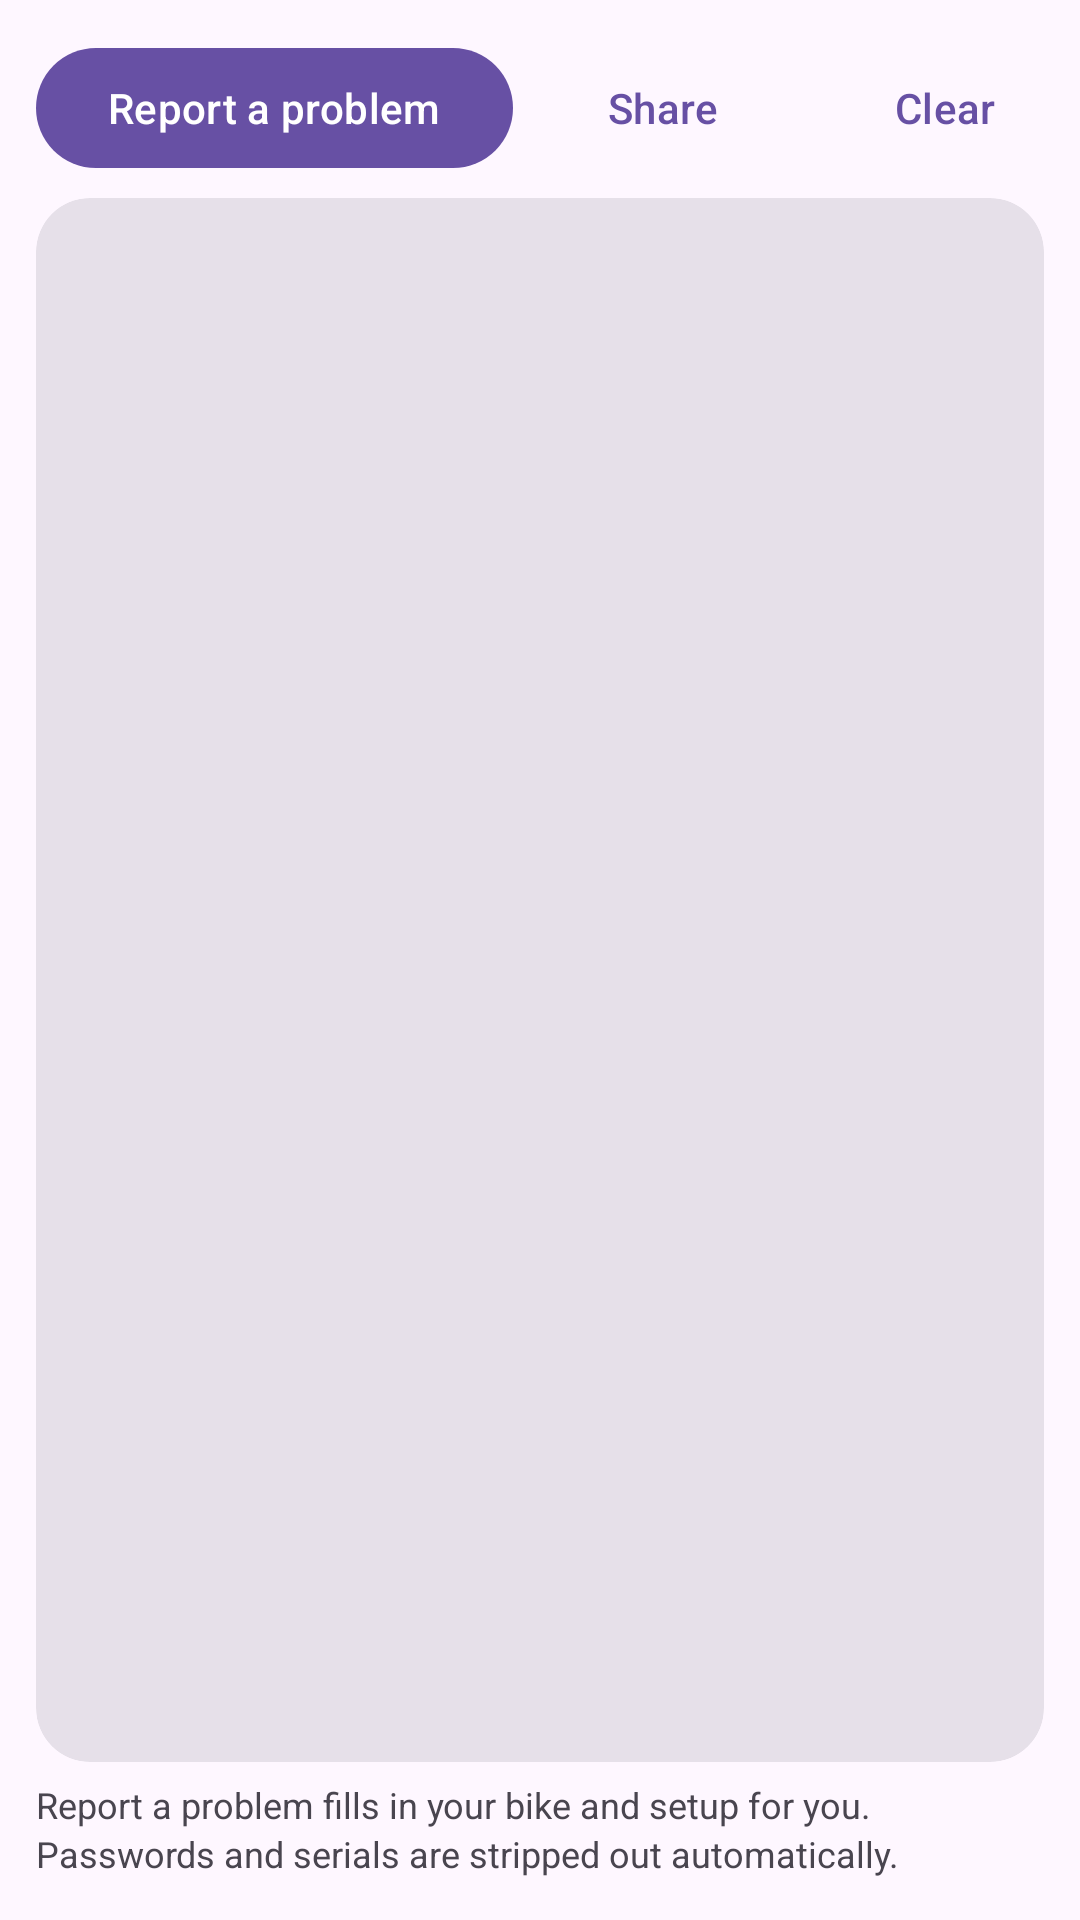

The Android layout XML behind this screen, and the referenced resources:
<!-- AndroidManifest.xml: application theme Theme.OpenCFLink -->
<!-- res/layout/tab_logs.xml -->
<?xml version="1.0" encoding="utf-8"?>
<LinearLayout xmlns:android="http://schemas.android.com/apk/res/android"
    xmlns:app="http://schemas.android.com/apk/res-auto"
    android:layout_width="match_parent"
    android:layout_height="match_parent"
    android:orientation="vertical"
    android:padding="12dp">

    <LinearLayout
        android:layout_width="match_parent"
        android:layout_height="wrap_content"
        android:orientation="horizontal"
        android:gravity="center_vertical"
        android:paddingBottom="6dp">

        <TextView
            android:layout_width="0dp"
            android:layout_height="wrap_content"
            android:layout_weight="1"
            android:text="LOG"
            android:textSize="11sp"
            android:letterSpacing="0.12"
            android:textColor="?attr/colorPrimary" />

        <com.google.android.material.button.MaterialButton
            android:id="@+id/btn_report"
            style="?attr/materialButtonTonalStyle"
            android:layout_width="wrap_content"
            android:layout_height="wrap_content"
            android:text="Report a problem" />

        <Space android:layout_width="6dp" android:layout_height="wrap_content" />

        <com.google.android.material.button.MaterialButton
            android:id="@+id/btn_share_log"
            style="@style/Widget.Material3.Button.TextButton"
            android:layout_width="wrap_content"
            android:layout_height="wrap_content"
            android:text="Share" />

        <Space android:layout_width="6dp" android:layout_height="wrap_content" />

        <com.google.android.material.button.MaterialButton
            android:id="@+id/btn_clear"
            style="@style/Widget.Material3.Button.TextButton"
            android:layout_width="wrap_content"
            android:layout_height="wrap_content"
            android:text="Clear" />
    </LinearLayout>

    <com.google.android.material.card.MaterialCardView
        style="?attr/materialCardViewFilledStyle"
        android:layout_width="match_parent"
        android:layout_height="0dp"
        android:layout_weight="1"
        app:cardCornerRadius="18dp">

        <ScrollView
            android:id="@+id/log_scroll"
            android:layout_width="match_parent"
            android:layout_height="match_parent"
            android:padding="10dp">

            <TextView
                android:id="@+id/log_view"
                android:layout_width="match_parent"
                android:layout_height="wrap_content"
                android:fontFamily="monospace"
                android:textColor="?attr/colorOnSurfaceVariant"
                android:textSize="10sp"
                android:textIsSelectable="true"
                android:contentDescription="Logs" />
        </ScrollView>
    </com.google.android.material.card.MaterialCardView>

    <TextView
        style="@style/SettingsHint"
        android:paddingTop="6dp"
        android:text="Report a problem fills in your bike and setup for you. Passwords and serials are stripped out automatically." />
</LinearLayout>
<!-- resources referenced by this layout -->
<resources>
  <style name="SettingsHint">
          <item name="android:layout_width">match_parent</item>
          <item name="android:layout_height">wrap_content</item>
          <item name="android:textSize">12sp</item>
          <item name="android:lineSpacingMultiplier">1.15</item>
          <item name="android:textColor">?attr/colorOnSurfaceVariant</item>
          <item name="android:paddingBottom">2dp</item>
      </style>
  <style name="Theme.OpenCFLink" parent="Base.Theme.OpenCFLink" />
  <style name="Base.Theme.OpenCFLink" parent="Theme.Material3.DayNight.NoActionBar">
          
          
      </style>
</resources>
